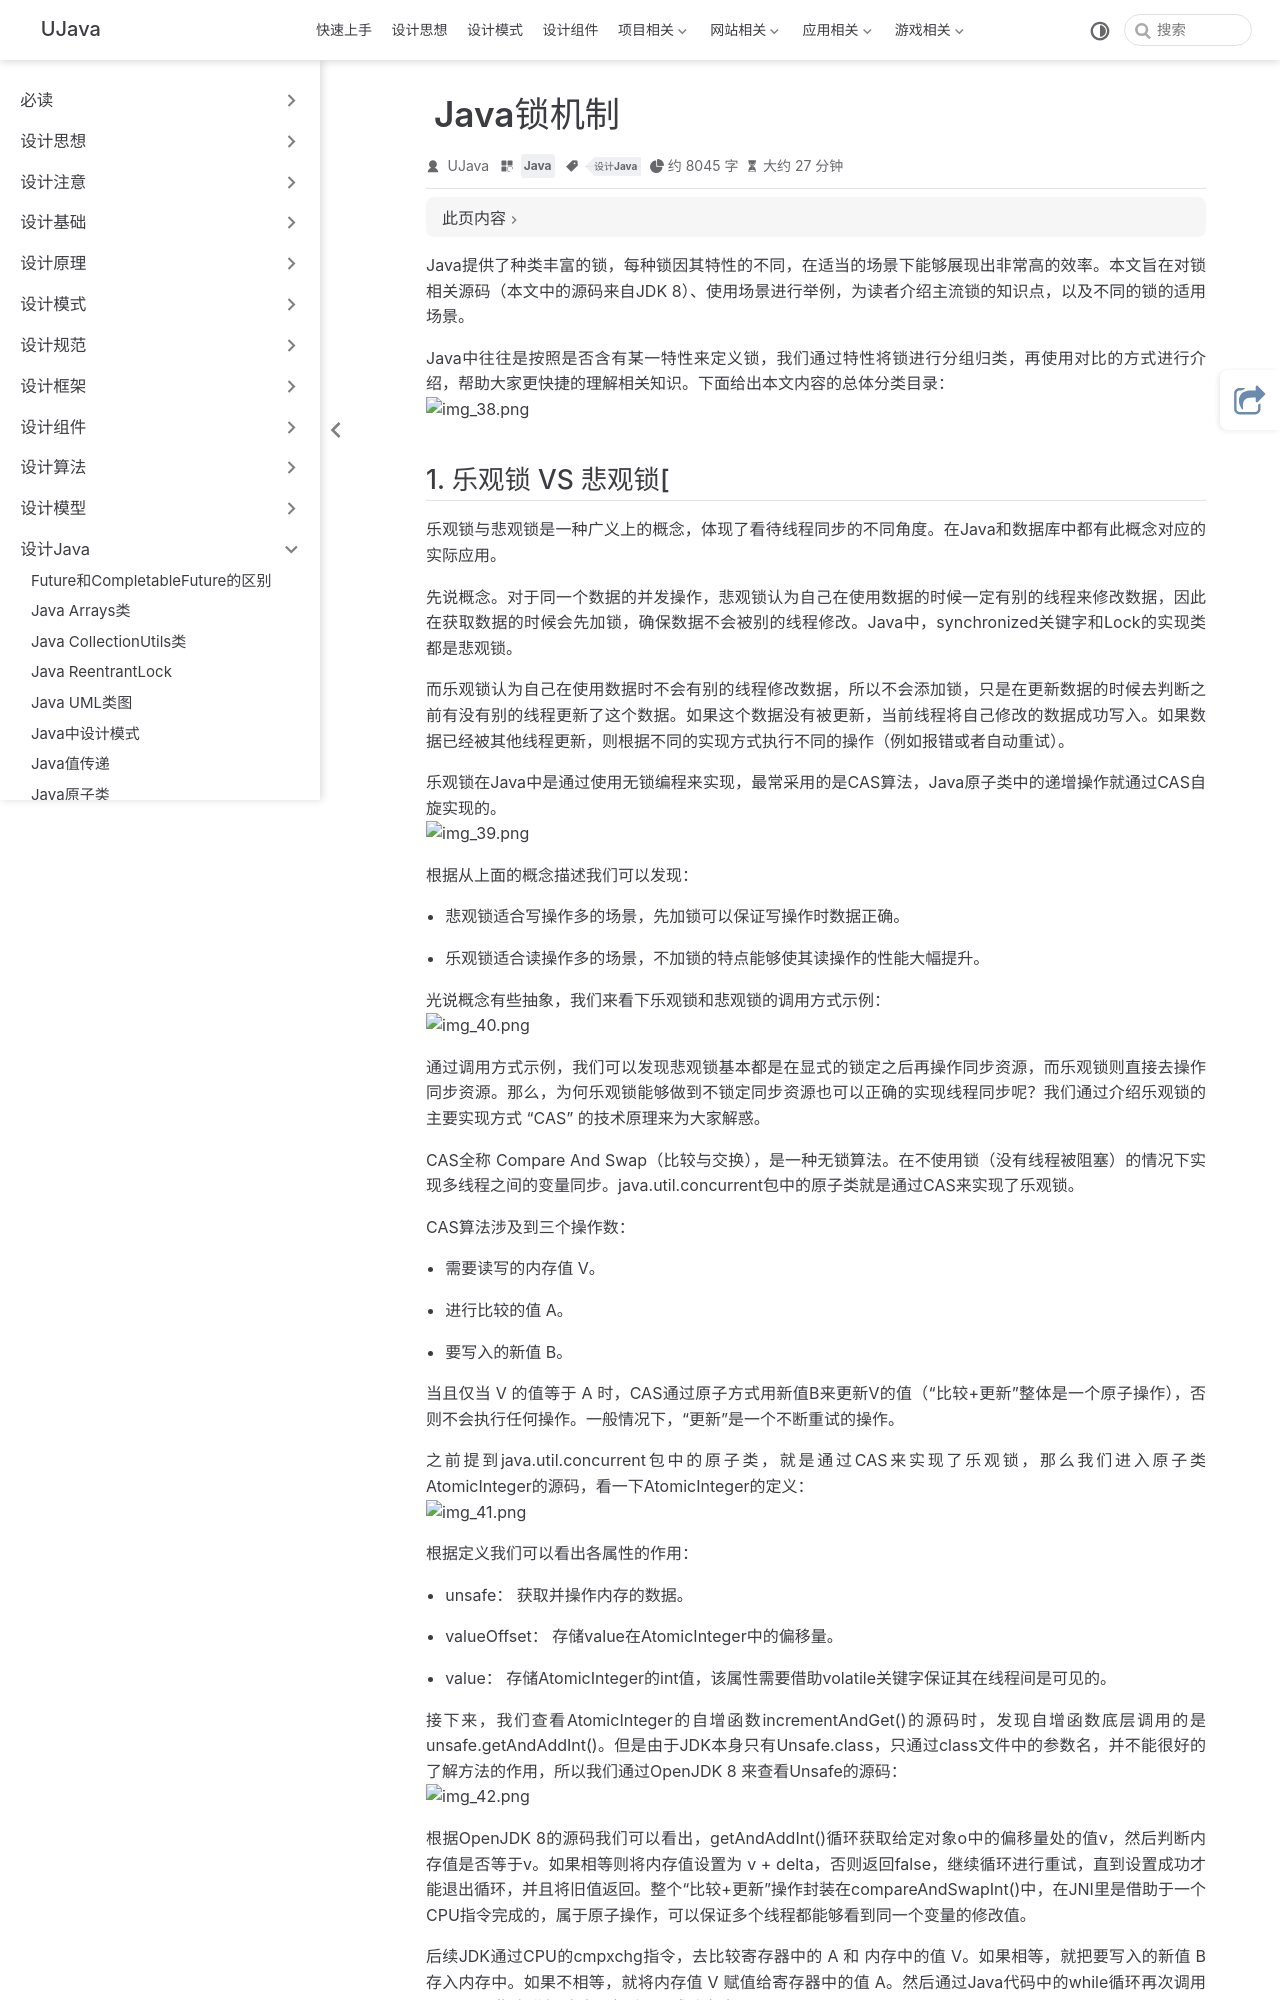

repository: yangchunjian/ujava · page: java/lock.html · generator: jekyll

---
title: Java锁机制
category: Java
icon: laptop-code
tag:
  - 设计Java
---
Java提供了种类丰富的锁，每种锁因其特性的不同，在适当的场景下能够展现出非常高的效率。本文旨在对锁相关源码（本文中的源码来自JDK 8）、使用场景进行举例，为读者介绍主流锁的知识点，以及不同的锁的适用场景。

Java中往往是按照是否含有某一特性来定义锁，我们通过特性将锁进行分组归类，再使用对比的方式进行介绍，帮助大家更快捷的理解相关知识。下面给出本文内容的总体分类目录：
![img_38.png](img_38.png)
